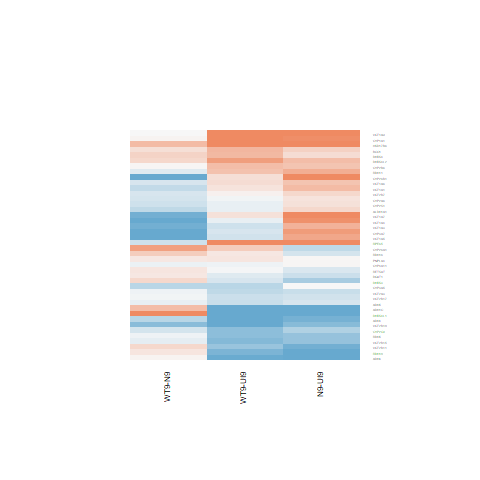

Source data for this figure (header and first rows):
N9-UI9.logFC, N9-UI9.AveExpr, N9-UI9.t, N9-UI9.P.Value, N9-UI9.adj.P.Val, N9-UI9.B, WT9-UI9.logFC, WT9-UI9.AveExpr, WT9-UI9.t, WT9-UI9.P.Value, WT9-UI9.adj.P.Val, WT9-UI9.B, WT9-N9.logFC, WT9-N9.AveExpr, WT9-N9.t, WT9-N9.P.Value, WT9-N9.adj.P.Val, WT9-N9.B
-0.5256, 6.499, -3.703, 0.002638, 0.02728, -2.023, -0.2328, 6.499, -1.667, 0.1193, 0.3017, -5.609, 0.2927, 6.499, 2.041, 0.06202, 0.8026, -3.968
0.01715, 2.374, 0.05094, 0.9601, 0.9829, -6.426, -0.06711, 2.374, -0.198, 0.8461, 0.9221, -6.327, -0.08425, 2.374, -0.2484, 0.8077, 0.9717, -5.154
3.236, -1.482, 5.057, 0.000217, 0.005622, 0.3826, 2.952, -1.482, 4.54, 0.0005495, 0.01283, -0.4196, -0.2834, -1.482, -0.5769, 0.5739, 0.9278, -4.774
1.603, -0.3333, 2.154, 0.05046, 0.1757, -3.928, 0.2202, -0.3333, 0.2626, 0.7969, 0.893, -5.666, -1.383, -0.3333, -1.911, 0.07819, 0.8184, -4.186
-0.1965, 8.41, -1.26, 0.2298, 0.4426, -6.363, -0.02894, 8.41, -0.1867, 0.8548, 0.9267, -7.077, 0.1676, 8.41, 1.073, 0.3027, 0.8752, -5.253
1.171, -0.3752, 1.75, 0.1037, 0.2737, -4.469, 1.161, -0.3752, 1.737, 0.106, 0.2819, -4.44, -0.009566, -0.3752, -0.0163, 0.9872, 0.9981, -4.883
1.104, -0.00185, 1.708, 0.1113, 0.285, -4.626, 0.2073, -0.00185, 0.2949, 0.7727, 0.8782, -5.747, -0.8968, -0.00185, -1.423, 0.1782, 0.8461, -4.456
0.4732, 6.739, 2.957, 0.01108, 0.06752, -3.466, 0.2477, 6.739, 1.534, 0.1489, 0.3433, -5.797, -0.2255, 6.739, -1.426, 0.1774, 0.8461, -4.789
0.7294, 2.386, 3.085, 0.008653, 0.05829, -2.733, -0.2683, 2.386, -1.033, 0.3202, 0.5392, -5.762, -0.9977, 2.386, -4.084, 0.001283, 0.6237, -1.74
0.9218, 2.259, 2.673, 0.01911, 0.09372, -3.457, -0.09367, 2.259, -0.2476, 0.8083, 0.899, -6.232, -1.015, 2.259, -2.909, 0.01216, 0.7419, -2.969
0.6094, 0.436, 1.554, 0.1442, 0.3336, -4.929, -0.2917, 0.436, -0.6758, 0.511, 0.7, -5.668, -0.9011, 0.436, -2.213, 0.04536, 0.782, -3.929
0.5385, 5.889, 3.161, 0.007486, 0.05322, -3.008, 0.1772, 5.889, 1.022, 0.3256, 0.5442, -6.326, -0.3613, 5.889, -2.142, 0.05167, 0.782, -3.811
-0.2631, 6.578, -0.655, 0.5238, 0.7175, -6.8, -0.3034, 6.578, -0.7542, 0.4641, 0.6607, -6.653, -0.04023, 6.578, -0.09875, 0.9228, 0.9882, -5.649
-0.6518, 5.355, -1.292, 0.2187, 0.4297, -6.068, -0.7748, 5.355, -1.524, 0.1513, 0.3466, -5.687, -0.1229, 5.355, -0.2331, 0.8193, 0.9745, -5.498
-0.7671, 1.134, -1.124, 0.2813, 0.4985, -5.614, -1.51, 1.134, -1.99, 0.06792, 0.2184, -4.314, -0.7424, 1.134, -0.9175, 0.3755, 0.8885, -4.736
-0.321, 6.864, -1.116, 0.2846, 0.5018, -6.416, -0.3792, 6.864, -1.316, 0.2109, 0.4212, -6.108, -0.05822, 6.864, -0.1991, 0.8452, 0.9813, -5.656
0.2777, 3.121, 0.7821, 0.4481, 0.656, -6.251, 0.05344, 3.121, 0.1477, 0.8848, 0.9433, -6.464, -0.2243, 3.121, -0.6346, 0.5367, 0.9185, -5.128
-0.9085, 0.4476, -1.453, 0.1698, 0.3703, -5.031, -0.6261, 0.4476, -1.04, 0.3174, 0.5363, -5.461, 0.2824, 0.4476, 0.4245, 0.6781, 0.9489, -4.857
-0.22, 5.84, -0.8738, 0.398, 0.6131, -6.557, -0.3194, 5.84, -1.263, 0.2288, 0.4406, -6.072, -0.09946, 5.84, -0.3882, 0.7041, 0.9524, -5.517
-0.8875, 6.422, -1.45, 0.1707, 0.3715, -5.988, -1.309, 6.422, -2.087, 0.05709, 0.1969, -4.929, -0.421, 6.422, -0.6465, 0.5291, 0.9173, -5.422
-1.013, 5.011, -1.494, 0.159, 0.3561, -5.764, -0.966, 5.011, -1.431, 0.1759, 0.3794, -5.78, 0.04668, 5.011, 0.0651, 0.9491, 0.9926, -5.473
-1.543, 1.706, -2.091, 0.05663, 0.1889, -4.324, -1.034, 1.706, -1.511, 0.1546, 0.3509, -5.182, 0.5087, 1.706, 0.634, 0.537, 0.9185, -4.904
0.001177, 6.288, 0.004826, 0.9962, 0.9979, -7.006, -0.4187, 6.288, -1.68, 0.1166, 0.2978, -5.549, -0.4199, 6.288, -1.684, 0.116, 0.8204, -4.438
0.8133, -1.283, 1.392, 0.1871, 0.3923, -4.855, -0.2331, -1.283, -0.3629, 0.7225, 0.8464, -5.509, -1.046, -1.283, -1.744, 0.1046, 0.8204, -4.35
-1.009, 7.318, -7.42, 4.93480239850992e-06, 0.0005104, 4.318, -0.8541, 7.318, -6.332, 2.5612268634491e-05, 0.00206, 2.676, 0.1544, 7.318, 1.099, 0.2915, 0.8708, -5.144
-0.2991, 8.891, -2.464, 0.02837, 0.1219, -4.532, -0.1615, 8.891, -1.338, 0.2037, 0.4139, -6.232, 0.1375, 8.891, 1.127, 0.28, 0.8683, -5.224
0.2815, 6.382, 0.9893, 0.3405, 0.5603, -6.506, -0.1096, 6.382, -0.3781, 0.7114, 0.8399, -6.841, -0.3911, 6.382, -1.366, 0.1949, 0.8477, -4.829
-0.3888, -0.8225, -0.6764, 0.5106, 0.7079, -5.515, 0.3852, -0.8225, 0.7254, 0.481, 0.6756, -5.486, 0.7739, -0.8225, 1.393, 0.1869, 0.8461, -4.484
-0.4889, 7.113, -2.398, 0.03217, 0.1324, -4.537, -0.7275, 7.113, -3.532, 0.003663, 0.03971, -2.338, -0.2386, 7.113, -1.135, 0.2766, 0.8664, -5.103
-0.648, 2.934, -2.223, 0.0445, 0.1622, -4.345, -0.7188, 2.934, -2.451, 0.02912, 0.1339, -3.884, -0.07073, 2.934, -0.2279, 0.8233, 0.9759, -5.204
1.06, -0.8902, 1.618, 0.1297, 0.3125, -4.559, 1.596, -0.8902, 2.541, 0.02453, 0.1211, -3.236, 0.5364, -0.8902, 0.965, 0.3521, 0.8828, -4.657
-0.2472, 1.18, -0.6757, 0.511, 0.7082, -5.923, 0.1496, 1.18, 0.4293, 0.6747, 0.818, -6.034, 0.3969, 1.18, 1.102, 0.2906, 0.87, -4.666
0.2436, 3.154, 0.8063, 0.4345, 0.6441, -6.207, 0.5619, 3.154, 1.911, 0.07824, 0.2371, -4.805, 0.3183, 3.154, 1.107, 0.2884, 0.87, -4.83
0.5103, 2.277, 1.346, 0.2013, 0.4098, -5.479, 0.8033, 2.277, 2.176, 0.04852, 0.1789, -4.223, 0.293, 2.277, 0.8394, 0.4164, 0.8967, -4.938
-2.277, -1.338, -3.913, 0.001769, 0.02133, -1.136, -1.164, -1.338, -2.299, 0.03867, 0.1565, -3.617, 1.114, -1.338, 1.765, 0.1009, 0.8204, -4.382
0.6514, 4.336, 2.583, 0.02267, 0.1051, -3.894, 0.4833, 4.336, 1.898, 0.08008, 0.2406, -4.982, -0.1681, 4.336, -0.692, 0.5011, 0.9113, -5.25
0.941, 7.189, 2.195, 0.04682, 0.168, -4.867, 0.9817, 7.189, 2.295, 0.03895, 0.157, -4.626, 0.04066, 7.189, 0.09906, 0.9226, 0.9882, -5.727
0.3504, 2.482, 1.027, 0.3229, 0.5422, -5.885, 0.5745, 2.482, 1.72, 0.109, 0.287, -4.974, 0.2241, 2.482, 0.6959, 0.4987, 0.9099, -5.033
0.1858, -0.6849, 0.2638, 0.796, 0.8941, -5.767, -0.04882, -0.6849, -0.06781, 0.947, 0.9738, -5.711, -0.2346, -0.6849, -0.3313, 0.7457, 0.9609, -4.805
0.4766, 3.784, 1.026, 0.3234, 0.5428, -6.121, 0.5075, 3.784, 1.096, 0.2927, 0.5108, -5.98, 0.03086, 3.784, 0.06933, 0.9458, 0.9921, -5.386
0.1953, 6.638, 1.112, 0.2863, 0.5035, -6.401, -0.09676, 6.638, -0.5437, 0.5958, 0.7637, -6.789, -0.2921, 6.638, -1.654, 0.1219, 0.8204, -4.5
0.02179, 3.81, 0.1158, 0.9096, 0.9573, -6.662, 0.1735, 3.81, 0.9341, 0.3672, 0.5814, -6.162, 0.1517, 3.81, 0.817, 0.4286, 0.8977, -5.099
